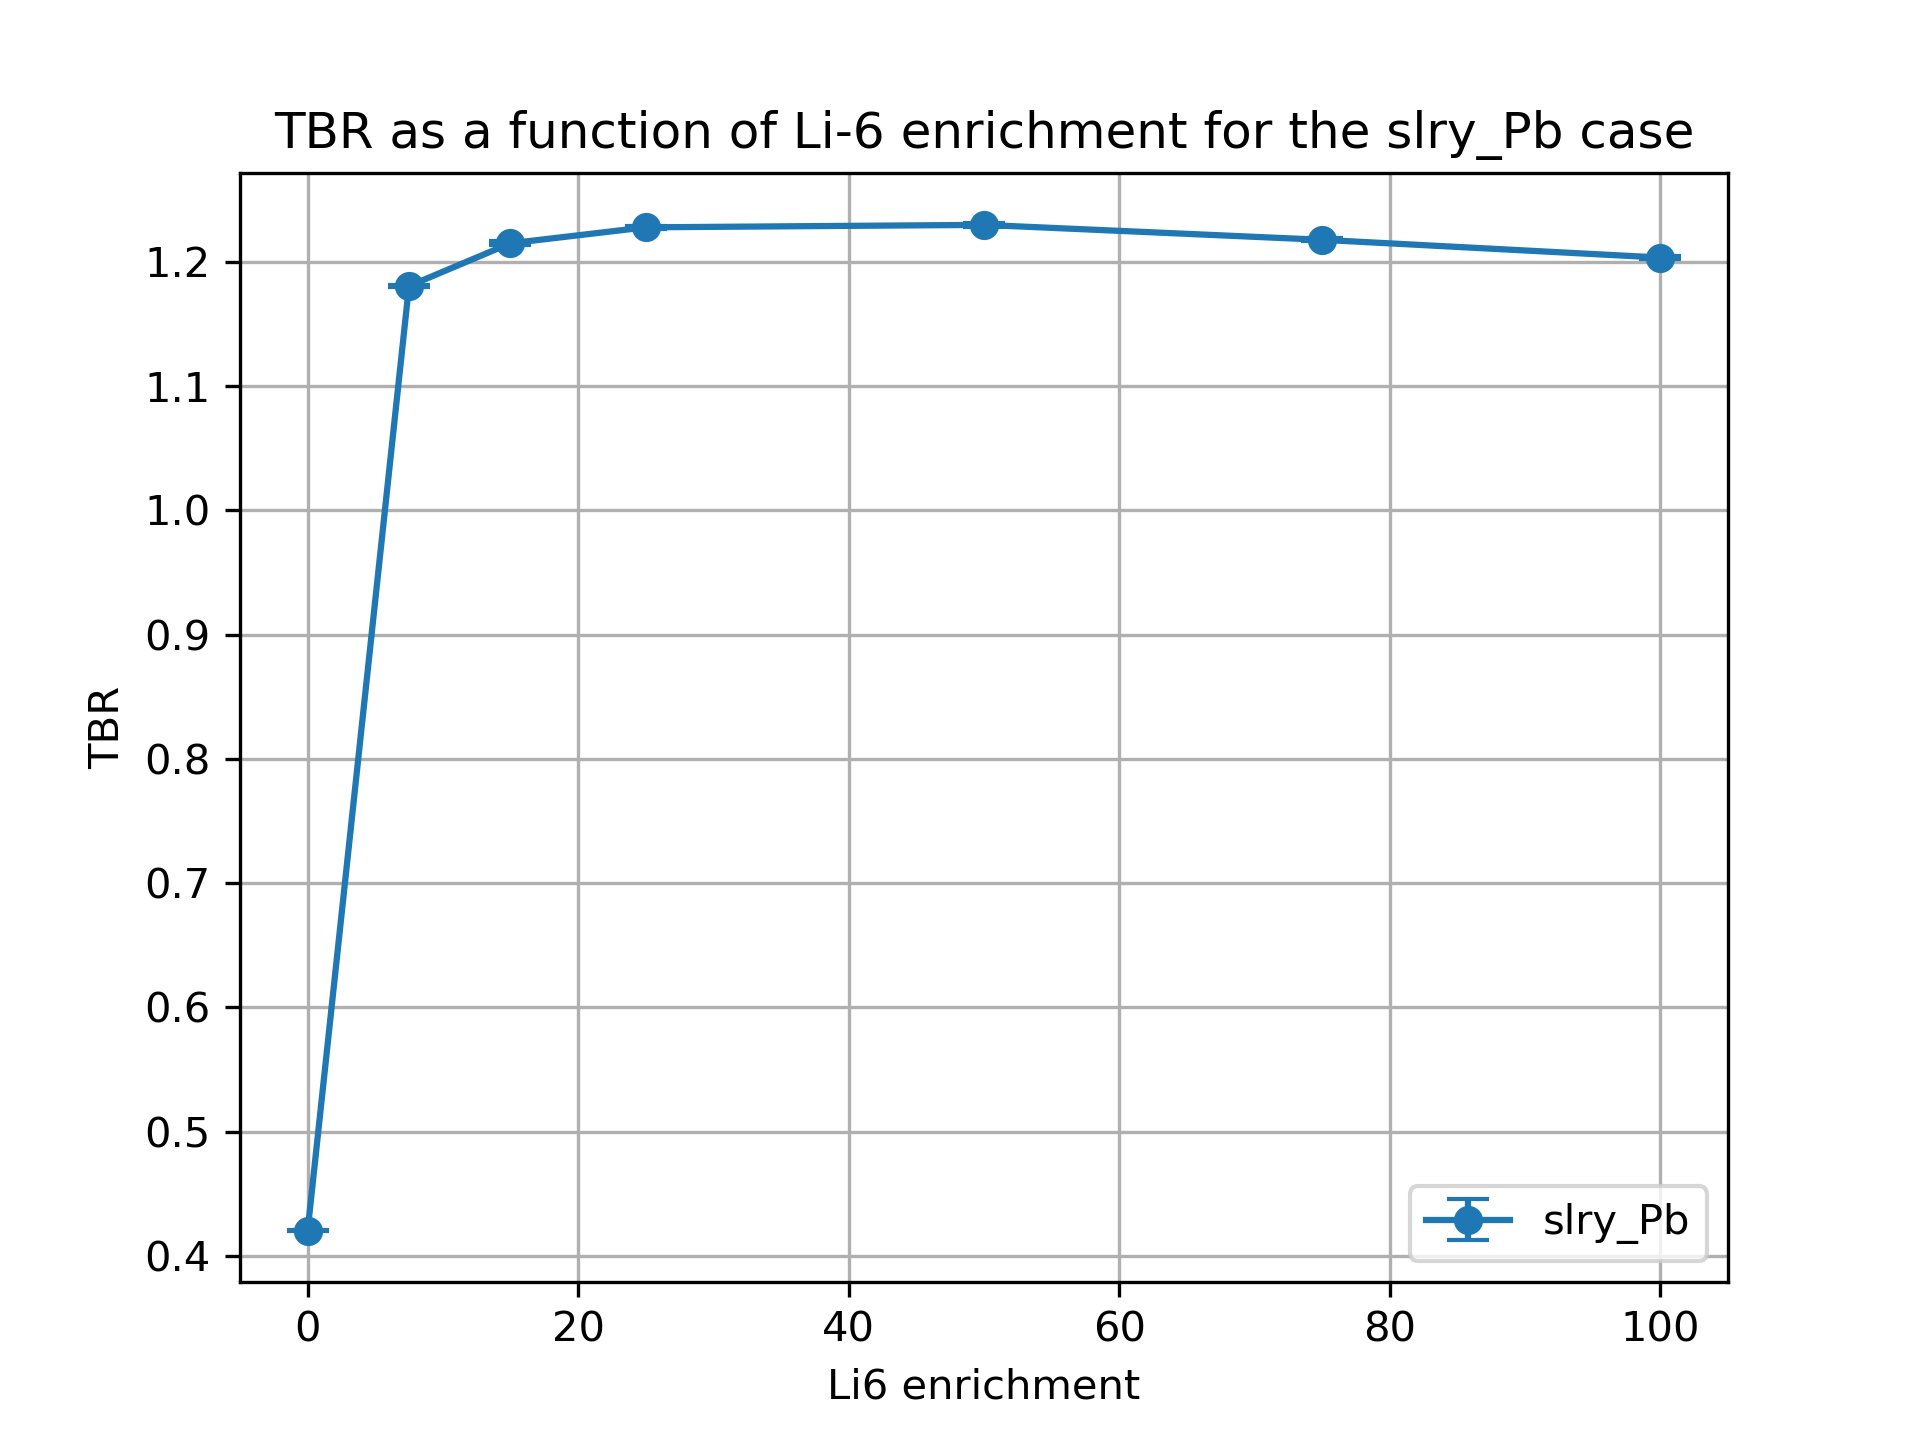

The file beside this chart, header and first rows:
cell, nuclide, score, mean, std. dev., enrichment
10, Li6, (n,Xt), 0.3076, 0.0004707, 0.01
10, Li7, (n,Xt), 0.09152, 0.000123, 0.01
6, Li6, (n,Xt), 0.0008232, 1.2531216162720365e-06, 0.01
6, Li7, (n,Xt), 0.02032, 2.3314183828843905e-05, 0.01
20, Li6, (n,Xt), 1, 0.000636, 7.5
20, Li7, (n,Xt), 0.0842, 0.0001212, 7.5
17, Li6, (n,Xt), 0.07729, 0.0001434, 7.5
17, Li7, (n,Xt), 0.01881, 2.333392736670185e-05, 7.5
30, Li6, (n,Xt), 1.018, 0.001409, 15.0
30, Li7, (n,Xt), 0.07698, 0.0001131, 15.0
27, Li6, (n,Xt), 0.1022, 0.0002183, 15.0
27, Li7, (n,Xt), 0.0173, 1.8435597132897225e-05, 15.0
37, Li7, (n,Xt), 0.01528, 1.483846716175226e-05, 25.0
37, Li6, (n,Xt), 0.1244, 0.0002241, 25.0
40, Li7, (n,Xt), 0.06748, 9.786195291883836e-05, 25.0
40, Li6, (n,Xt), 1.021, 0.001054, 25.0
50, Li6, (n,Xt), 1.015, 0.001328, 50.0
50, Li7, (n,Xt), 0.04425, 6.720196125670173e-05, 50.0
47, Li6, (n,Xt), 0.1605, 0.0002372, 50.0
47, Li7, (n,Xt), 0.0102, 9.377848843977794e-06, 50.0
60, Li6, (n,Xt), 1.006, 0.001046, 75.0
60, Li7, (n,Xt), 0.02177, 3.452319100901811e-05, 75.0
57, Li6, (n,Xt), 0.1849, 0.0004375, 75.0
57, Li7, (n,Xt), 0.005109, 5.24795679444194e-06, 75.0
70, Li6, (n,Xt), 0.9992, 0.0008687, 99.99
70, Li7, (n,Xt), 8.567709536615734e-06, 1.4115808100803997e-08, 99.99
67, Li6, (n,Xt), 0.2042, 0.0004035, 99.99
67, Li7, (n,Xt), 2.048012884337448e-06, 1.9998537053600317e-09, 99.99
